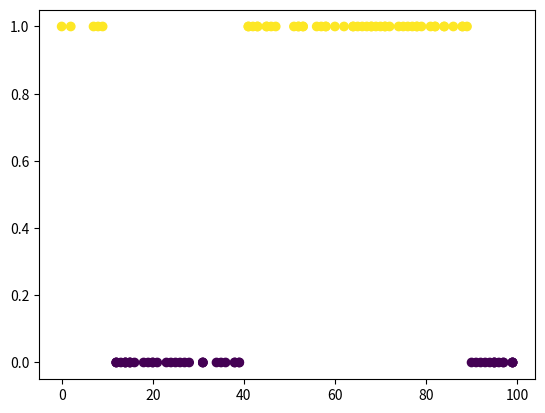

The script that saved this image:
# %%
import numpy as np
import matplotlib.pyplot as plt


age = np.array([26, 16, 99, 97, 67, 66,  9, 14, 39, 45, 39, 62, 14, 42, 24, 99, 64,
       21, 74, 58, 99, 56, 51, 14, 79,  7, 77, 89, 20, 72, 81, 41, 76, 58,
        2, 15,  0, 84, 38, 53, 82, 23, 88, 69, 12,  8, 43, 91, 75, 82, 20,
       47, 57, 88, 53, 86, 93, 90, 45, 52, 94, 36, 97, 95, 92, 60, 70, 31,
       27, 84, 65, 35, 13, 28, 15, 68, 43, 78, 34, 71, 78, 41, 38, 31, 12,
       68, 12, 71, 52, 64, 25, 95, 46, 19, 95, 99, 96, 31, 18, 15])
grey_hair = np.array([False, False, False, False,  True,  True,  True, False, False,
        True, False,  True, False,  True, False, False,  True, False,
        True,  True, False,  True,  True, False,  True,  True,  True,
        True, False,  True,  True,  True,  True,  True,  True, False,
        True,  True, False,  True,  True, False,  True,  True, False,
        True,  True, False,  True,  True, False,  True,  True,  True,
        True,  True, False, False,  True,  True, False, False, False,
       False, False,  True,  True, False, False,  True,  True, False,
       False, False, False,  True,  True,  True, False,  True,  True,
        True, False, False, False,  True, False,  True,  True,  True,
       False, False,  True, False, False, False, False, False, False,
       False])

# Plot the points
plt.scatter(age, grey_hair, c=grey_hair)
# %%

def entropy(inputs):
    counts = np.bincount(inputs)
    if len(counts) <= 1:
        return 0.
    
    return 1. - abs(counts[0]-counts[1]) / len(inputs)
# %%

intial_entropy = entropy(grey_hair)

best_entropy = intial_entropy

best_split_ever = None

best_splits = []

for split_point in age:
    left = age <= split_point # All entries in age that are less than split_point
    right = age >= split_point # All entries in age that are greater than split_point

    left_entropy = entropy(grey_hair[left])
    right_entropy = entropy(grey_hair[right])

    current_entropy = left_entropy + right_entropy

    if current_entropy < best_entropy:
        best_entropy = current_entropy
        best_split_ever = split_point

best_splits.append(best_split_ever)

new_best_entropy = intial_entropy
new_best_split = None

for new_split in age[age < best_splits[0]]:
    left_new = age <= new_split
    right_new = age >= new_split

    left_entropy_new = entropy(grey_hair[left_new])
    right_entropy_new = entropy(grey_hair[right_new])

    current_entropy_new = left_entropy_new + right_entropy_new

    if current_entropy_new < intial_entropy:
        new_best_entropy = current_entropy_new
        new_best_split = new_split

best_splits.append(new_best_split)

print("Best splits point are at:", best_splits, "with the split point", best_split_ever, "having the overall best entropy of:", best_entropy)


# %%


# We just want the smallest entropy while ignoring if its less than the previous one

def find_split(area):
    best_entropy = 1
    best_split = None
    entropy_cache = {}


    for split_point in area:
        left = age < split_point
        right = age >= split_point

        left_entropy = entropy(grey_hair[left])
        right_entropy = entropy(grey_hair[right])

        current_entropy = left_entropy + right_entropy

        entropy_cache[current_entropy] = split_point

        

        return entropy_cache



# %%

best_entropy = intial_entropy
best_split = None

for split_point in age:
    left = age < split_point
    right = age >= split_point

    left_entropy = entropy(grey_hair[left])
    right_entropy = entropy(grey_hair[right])

    current_entropy = left_entropy + right_entropy

    if current_entropy < best_entropy:
        best_entropy = current_entropy
        best_split = split_point


print("Best entropy is:", best_entropy, "with a split at:", best_split)







# %%

# Determine new split while disregarding the last split



## PROBLEM: Current best entropy is at split position 0?


#Chaos, Vermischung, Diversion, Entropy minimieren, Einheitlichkeit maximieren:

# Entropy-Wert: soll hoch sein, wenn wir viele verschiedene Klassen vertreten, Extremwert bei 50/50
# soll klein/minimal sein, wenn wir eine einzige Klasse haben (0 bei 100%)

# Einheitlichkeit = abs(Anzahl NG - Anzahl G) / Anzahl Elemente

# Entropy = 1 - Einheitlichkeit
#     = 1 - (abs(Anzahl NG - Anzahl G) / Anzahl Elemente)




# %%
